Run: headless pygame with SDL's dummy video driver; simulated clock (each Clock.tick advances the game by its frame time, no real sleeping); random seed 0; keys injected as events and as key.get_pressed() state; mouse plan: one left click at the window centre at the start of phase 2, then a move to the lower-right quarter at the start of phase 3.
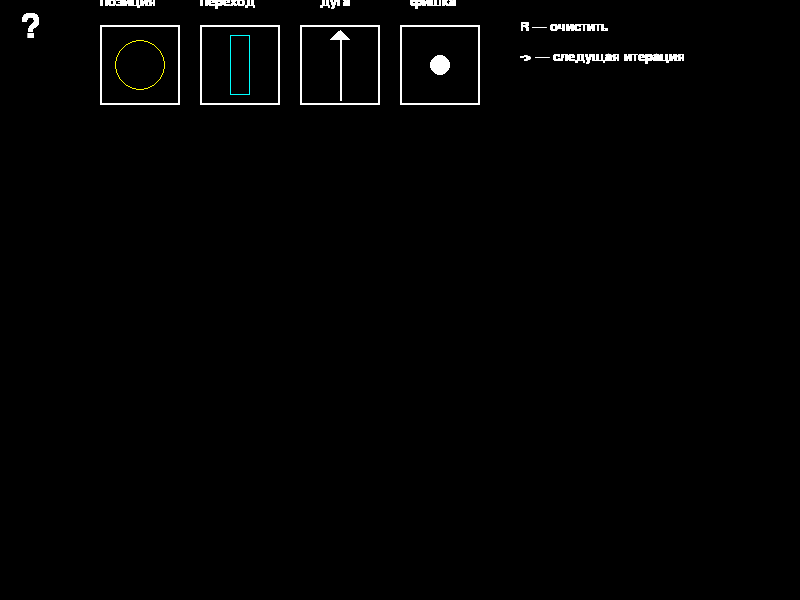
Frame 1 of 4 · flips 1–60 · no input
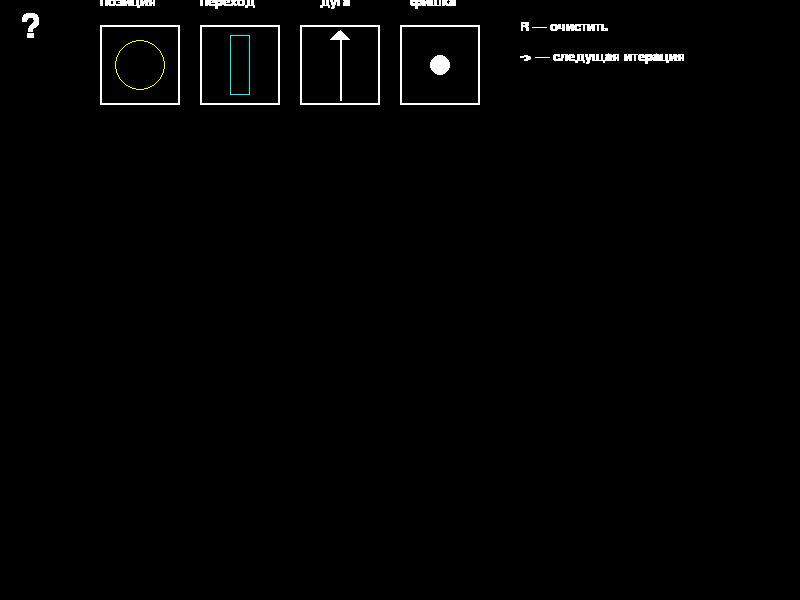
Frame 2 of 4 · flips 61–180 · clicked the window centre · tapped SPACE, RETURN · held RIGHT (→), D
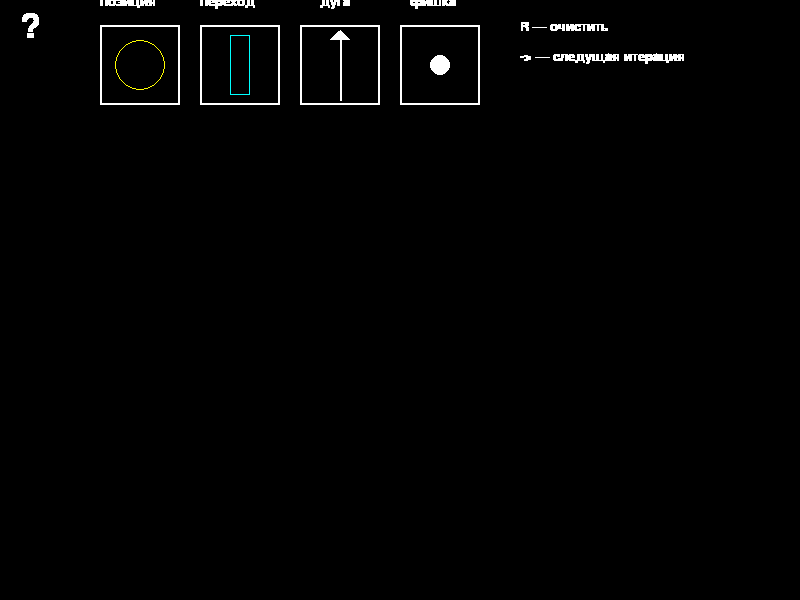
Frame 3 of 4 · flips 181–300 · moved the mouse to the lower-right quarter · held DOWN (↓), S
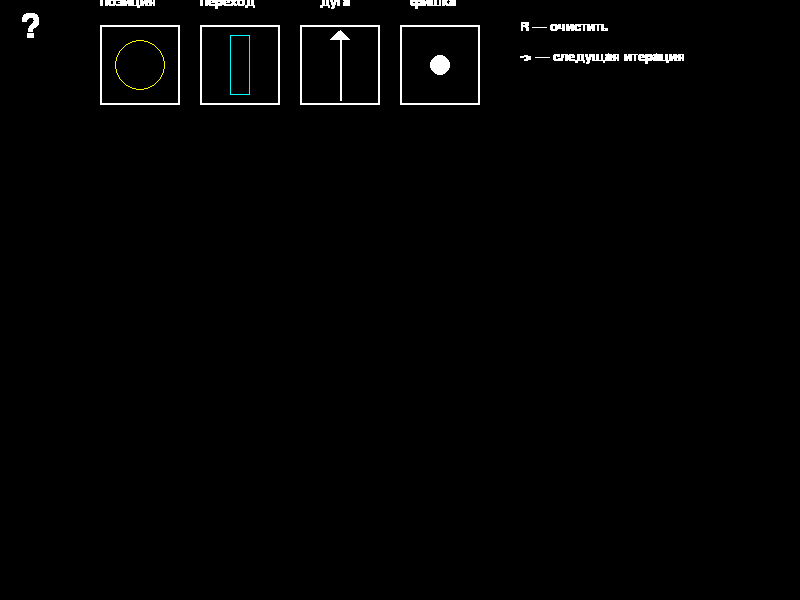
Frame 4 of 4 · flips 301–420 · held LEFT (←), A, UP (↑), W

The pygame program that drew these frames:

import pygame
import sys
import math
from copy import deepcopy


def arrow(screen, lcolor, tricolor, start, end, trirad, thickness=2):
    pygame.draw.line(screen, lcolor, start, end, thickness)
    rotation = (math.atan2(start[1] - end[1], end[0] - start[0])) + math.pi / 2
    pygame.draw.polygon(screen, tricolor, ((end[0] + trirad * math.sin(rotation),
                                            end[1] + trirad * math.cos(rotation)),
                                           (end[0] + trirad * math.sin(rotation - 520),
                                            end[1] + trirad * math.cos(rotation - 520)),
                                           (end[0] + trirad * math.sin(rotation + 520),
                                            end[1] + trirad * math.cos(rotation + 520))))


t_and_p = {}


def save(rects, lines, circles):
    global t_and_p, flags
    t_and_l_in_p = {}
    for _ in range(len(rects)):
        lines_in_p = []
        for _1 in range(len(lines)):
            if rects[_][0] < lines[_1][0][0] < rects[_][2] and rects[_][1] < lines[_1][0][1] < rects[_][3]:
                lines_in_p.append([lines[_1][1], '+'])
            elif rects[_][0] < lines[_1][1][0] < rects[_][2] and rects[_][1] < lines[_1][1][1] < rects[_][3]:
                lines_in_p.append([lines[_1][0], '-'])
        t_and_l_in_p[f't{_ + 1}'] = lines_in_p
        for _1 in range(1, len(t_and_l_in_p) + 1):
            a = t_and_l_in_p[f't{_1}']
            local_list = []
            # print(a)
            for _2 in range(len(a)):
                p = a[_2]
                metks = []
                for _3 in range(len(circles)):
                    if circles[_3][0] < p[0][0] < circles[_3][2] and circles[_3][1] < p[0][1] < circles[_3][3]:
                        for _4 in range(len(flags)):
                            if circles[_3][0] < flags[_4][0] < circles[_3][2] and circles[_3][1] < flags[_4][1] < \
                                    circles[_3][3]:
                                metks.append(flags[_4])
                        local_list.append([circles[_3], p[1], metks])
            local_list.sort(key=lambda x: x[1], reverse=True)
            t_and_p[f't{_1}'] = local_list
            # print(local_list, end="\n\n\n\n")
            # print(local_list)
    # print('\n\n\n\n')
    # print(t_and_p)
    return t_and_p


pygame.init()
pygame.font.init()
my_font = pygame.font.SysFont('Comic Sans MS', 20)
my_font2 = pygame.font.SysFont('Comic Sans MS', 30)
my_font3 = pygame.font.SysFont('Times New Roman', 50)
my_font4 = pygame.font.SysFont('Comic Sans MS', 50)

dis_width = 800
dis_height = 600
screen = pygame.display.set_mode((dis_width, dis_height))
pygame.display.set_caption('Сети Петри')
clock = pygame.time.Clock()


def main():
    global flags
    iter_now = 0
    screen.fill("black")
    flag_add_circle = False
    flag_add_rect = False
    flag_add_line = False
    flag_add_flag = False
    flag = True
    circles, rects, flags, lines = [], [], [], []
    while True:
        for event in pygame.event.get():
            if event.type == pygame.QUIT:
                pygame.quit()
                sys.exit()
            elif event.type == pygame.MOUSEBUTTONDOWN:
                pos = event.pos
                if pos[1] < 140:
                    if 100 < pos[0] < 180 and 25 < pos[1] < 105:
                        flag_add_circle = True
                        flag_add_rect = False
                        flag_add_line = False
                        flag_add_flag = False
                    elif 200 < pos[0] < 280 and 25 < pos[1] < 105:
                        flag_add_rect = True
                        flag_add_circle = False
                        flag_add_line = False
                        flag_add_flag = False
                    elif 300 < pos[0] < 380 and 25 < pos[1] < 105:
                        line1 = None
                        line2 = None
                        flag_add_line = True
                        flag_add_circle = False
                        flag_add_rect = False
                        flag_add_flag = False
                    elif 400 < pos[0] < 480 and 25 < pos[1] < 105:
                        flag_add_flag = True
                        flag_add_circle = False
                        flag_add_rect = False
                        flag_add_line = False
                    elif 0 < pos[0] < 60 and 0 < pos[1] < 60:
                        instruction()
                elif pos[1] > 140:
                    if flag_add_circle == True:
                        pygame.draw.circle(screen, "yellow", (pos[0], pos[1]), 25, 1)
                        circles.append([pos[0] - 25, pos[1] - 25, pos[0] + 25, pos[1] + 25])
                        text = my_font.render(f'P{len(circles)}', True, 'white')
                        screen.blit(text, ((pos[0] - 10, pos[1] - 60)))
                        # circles.append([pos[0]-25, pos[1]-25, 50, 50])
                        # pygame.draw.rect(screen, (255, 255, 255), (circles[0][0], circles[0][1], circles[0][2], circles[0][3]), 1)
                    elif flag_add_rect == True:
                        pygame.draw.rect(screen, 'cyan', (pos[0] - 12, pos[1] - 25, 20, 65), 1)
                        rects.append([pos[0] - 12, pos[1] - 25, pos[0] + 8, pos[1] + 40])
                        text = my_font.render(f'T{len(rects)}', True, 'white')
                        screen.blit(text, ((pos[0] - 15, pos[1] - 60)))
                        # rects.append([pos[0]-12, pos[1]-25, 20, 65])
                        # pygame.draw.rect(screen, (255, 255, 255), (rects[0][0], rects[0][1], rects[0][2], rects[0][3]), 1)
                    elif flag_add_flag == True:
                        pygame.draw.circle(screen, "white", (pos[0], pos[1]), 10, 0)
                        flags.append([pos[0], pos[1]])
                        # flags.append([pos[0]-10, pos[1]-10, 20, 20])
                        # pygame.draw.rect(screen, (255, 255, 255), (flags[0][0], flags[0][1], flags[0][2], flags[0][3]), 1)
                    elif flag_add_line == True:
                        if flag == True:
                            if line1:
                                line2 = pos
                                if line2:
                                    arrow(screen, 'white', 'white', line1, line2, 10, 2)
                                    lines.append([line1, line2])
                                    flag = False

                                    # pygame.draw.circle(screen, "white", lines[0][0], 10, 1)
                                    # pygame.draw.circle(screen, "white", lines[0][1], 10, 1)
                            line1 = pos
                        else:
                            flag = True
                            line1 = pos
            elif event.type == pygame.KEYDOWN:
                if event.key == pygame.K_r:
                    main()
                elif event.key == pygame.K_RIGHT:
                    try:
                        counter = 0
                        counter_2 = 0
                        a = save(rects, lines, circles)
                        iter_now += 1
                        b = a[f't{iter_now}']
                        iter_dots = 0
                        max_iter_dots = len(b)
                        while iter_dots < max_iter_dots:
                            c = b[iter_dots]
                            if c[1] == '-':
                                counter_2 += 1
                                if len(c[2]) > 0:
                                    flags.remove(c[2][0])
                                    counter += 1
                            elif c[1] == '+' and (counter > 0 or counter_2 == 0):
                                flags.append([(c[0][0] + c[0][2]) / 2, (c[0][1] + c[0][3]) / 2])
                            a = save(rects, lines, circles)
                            '''pygame.draw.circle(screen, "black", ((c[0][0]+c[0][2])/2, (c[0][1]+c[0][3])/2), 25, 0)
                            pygame.draw.circle(screen, "yellow", ((c[0][0]+c[0][2])/2, (c[0][1]+c[0][3])/2), 25, 1)
                            pygame.draw.circle(screen, "white", ((c[0][0]+c[0][2])/2, (c[0][1]+c[0][3])/2), 10, 0)'''

                            iter_dots += 1
                            b = a[f't{iter_now}']
                    except:
                        main()
                    for _ in range(len(b)):
                        c = b[_]
                        if len(c[-1]) > 0:
                            pygame.draw.circle(screen, "black", ((c[0][0] + c[0][2]) / 2, (c[0][1] + c[0][3]) / 2), 25,
                                               0)
                            pygame.draw.circle(screen, "yellow", ((c[0][0] + c[0][2]) / 2, (c[0][1] + c[0][3]) / 2), 25,
                                               1)
                            pygame.draw.circle(screen, "white", ((c[0][0] + c[0][2]) / 2, (c[0][1] + c[0][3]) / 2), 10,
                                               0)

                            text = my_font.render(str(len(c[2])), True, 'black')
                            screen.blit(text, ((c[0][0] + c[0][2]) / 2 - 6, (c[0][1] + c[0][3]) / 2 - 15))
                        else:
                            pygame.draw.circle(screen, "black", ((c[0][0] + c[0][2]) / 2, (c[0][1] + c[0][3]) / 2), 25,
                                               0)
                            pygame.draw.circle(screen, "yellow", ((c[0][0] + c[0][2]) / 2, (c[0][1] + c[0][3]) / 2), 25,
                                               1)

        rect = pygame.Rect(100, 25, 80, 80)
        pygame.draw.rect(screen, 'white', rect, 2)
        pygame.draw.circle(screen, "yellow", (140, 65), 25, 1)

        rect = pygame.Rect(200, 25, 80, 80)
        pygame.draw.rect(screen, 'white', rect, 2)
        pygame.draw.rect(screen, 'cyan', (230, 35, 20, 60), 1)

        rect = pygame.Rect(300, 25, 80, 80)
        pygame.draw.rect(screen, 'white', rect, 2)
        arrow(screen, 'white', 'white', (340, 100), (340, 40), 10, 2)

        rect = pygame.Rect(400, 25, 80, 80)
        pygame.draw.rect(screen, 'white', rect, 2)
        pygame.draw.circle(screen, "white", (440, 65), 10, 0)

        text = my_font.render('позиция', True, 'white')
        screen.blit(text, ((100, -5)))
        text = my_font.render('переход', True, 'white')
        screen.blit(text, ((200, -5)))
        text = my_font.render('дуга', True, 'white')
        screen.blit(text, ((320, -5)))
        text = my_font.render('фишка', True, 'white')
        screen.blit(text, ((410, -5)))



        text = my_font.render('R — очистить', True, 'white')
        screen.blit(text, ((520, 20)))
        text = my_font.render('-> — следущая итерация', True, 'white')
        screen.blit(text, ((520, 50)))

        text = my_font3.render('?', True, 'white')
        screen.blit(text, ((20, 10)))

        pygame.display.update()


def instruction():
    screen.fill("black")

    rect = pygame.Rect(25, 25, 80, 80)
    pygame.draw.rect(screen, 'white', rect, 2)
    text = my_font4.render('<-', True, 'white')
    screen.blit(text, ((48, 25)))

    text = my_font.render('Эмулятор сетей Петри', True, 'white')
    screen.blit(text, ((400, 25)))

    text = my_font.render('Сначала нужно выбрать, какой объект вы хотите создать и нажать', True, 'white')
    screen.blit(text, ((120, 80)))
    text = my_font.render('соответствующую кнопку (входные и выходные позиции, переходы,  ', True, 'white')
    screen.blit(text, ((120, 100)))
    text = my_font.render('фишки). Для смены выбора нажмите на другую кнопку.', True, 'white')
    screen.blit(text, ((120, 120)))

    text = my_font.render('Далее нажмите на область, в которую хотите поместить объект.', True, 'white')
    screen.blit(text, ((120, 160)))
    text = my_font.render('Для расположения стрелки нужно нажать дважды: в начало и конец', True, 'white')
    screen.blit(text, ((120, 180)))
    text = my_font.render('стрелки. Границы стрелок должны находиться внутри какого-либо', True, 'white')
    screen.blit(text, ((120, 200)))
    text = my_font.render('объекта.', True, 'white')
    screen.blit(text, ((120, 220)))

    text = my_font.render('Для запуска сети нажмите стрелку вправо (->). Это запустит', True, 'white')
    screen.blit(text, ((120, 260)))
    text = my_font.render('первую итерацию. Для следущей итерации нажмите стрелку еще раз.', True, 'white')
    screen.blit(text, ((120, 280)))
    text = my_font.render('Количество возможных итераций равно количеству переходов.', True, 'white')
    screen.blit(text, ((120, 300)))
    text = my_font.render('Когда итерации закончатся, экран очистится, и вы сможете создать', True, 'white')
    screen.blit(text, ((120, 320)))
    text = my_font.render('ещё одну сеть Петри.', True, 'white')
    screen.blit(text, ((120, 340)))

    text = my_font.render('Для очистки экрана нажмите клавишу "R" на клавиатуре.', True, 'white')
    screen.blit(text, ((120, 380)))



    while True:
        for event in pygame.event.get():
            if event.type == pygame.QUIT:
                pygame.quit()
                sys.exit()
            elif event.type == pygame.MOUSEBUTTONDOWN:
                pos = event.pos
                if 25 < pos[0] < 105 and 25 < pos[1] < 105:
                    main()
        pygame.display.update()


main()

'''
t1 = [-p1, +p2, +p3]
t2 = [-p3, -p2, +p2, +p4]
t3 = [-p3, -p4 -p1]
'''

# {'t1': [[[96, 356, 146, 406], '-']], 't2': [[[96, 356, 146, 406], '-'], [[362, 377, 412, 427], '+']]}


'''
{'t1': [[[106, 335, 156, 385], '-', 2]], 
't2': [[[106, 335, 156, 385], '-', 2], [[397, 408, 447, 458], '+', 0]]}
'''
